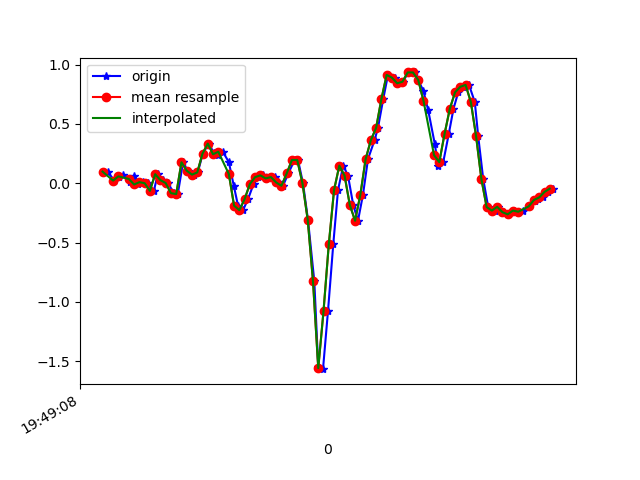

The table this chart was drawn from, first rows:
1617738548439, 434185137248549, 0.09843002, -0.13858858, 0.05263139
1617738548465, 434185156266229, 0.02268, -0.07506, 0.01109
1617738548481, 434185175308693, 0.04956, 0.1583, -0.006012
1617738548499, 434185194326373, 0.06667, -0.196, 0.02942
1617738548524, 434185213368853, 0.01169, -0.09827, -0.02067
1617738548538, 434185232422693, 0.06056, -0.163, 0.03675
1617738548554, 434185251468565, -0.0103, -0.1105, -0.01456
1617738548573, 434185270489621, 0.009244, 0.1937, -0.039
1617738548592, 434185289535509, 6.916197E-4, -0.2962, 0.02087
1617738548615, 434185308556597, -0.06406, 0.07644, -0.05855
1617738548630, 434185327700721, 0.07644, 0.3098, -0.02922
1617738548649, 434185346746769, 0.02635, -0.2632, -0.02678
1617738548668, 434185365768049, 0.001913, 0.162, -0.07932
1617738548692, 434185384814097, -0.08361, 0.08865, -0.02922
1617738548706, 434185403835313, -0.09094, -0.1985, -0.0671
1617738548726, 434185422856593, 0.1766, 0.1351, -0.1184
1617738548744, 434185441883281, 0.1058, -0.1642, -0.09031
1617738548767, 434185460903537, 0.07277, -0.2864, -0.1086
1617738548782, 434185479923729, 0.0911, -0.2852, -0.1648
1617738548801, 434185498968785, 0.2499, -0.5283, -0.1661
1617738548824, 434185517989041, 0.3342, -0.576, -0.1526
1617738548844, 434185537018193, 0.2524, -0.6346, -0.1636
1617738548859, 434185556037713, 0.2365, -0.7507, -0.1599
1617738548877, 434185575082065, 0.2658, -0.8289, -0.1648
1617738548900, 434185594101585, 0.1791, -0.9083, -0.1758
1617738548919, 434185613145937, -0.02252, -0.9816, -0.1722
1617738548935, 434185632160337, -0.1887, -0.9901, -0.1648
1617738548954, 434185651179665, -0.2266, -0.9242, -0.1392
1617738548973, 434185670223825, -0.1337, -0.7898, -0.1221
1617738548994, 434185689243153, -0.006639, -0.5992, -0.1062
1617738549011, 434185708287313, 0.052, -0.3866, -0.07565
1617738549030, 434185727306705, 0.06667, -0.1557, -0.01701
1617738549049, 434185746346705, 0.04101, 0.1009, 0.08806
1617738549074, 434185765365905, 0.052, 0.3904, 0.2139
1617738549087, 434185784409937, 0.0068, 0.7618, 0.3177
1617738549106, 434185803429201, -0.0213, 1.26, 0.3862
1617738549126, 434185822473233, 0.08255, 1.826, 0.4815
1617738549150, 434185841490449, 0.1962, 2.338, 0.5377
1617738549163, 434185860534417, 0.1962, 2.794, 0.5829
1617738549182, 434185879553553, -5.3010974E-4, 3.16, 0.5694
1617738549201, 434185898597521, -0.3096, 3.488, 0.578
1617738549225, 434185917616721, -0.8276, 3.83, 0.6281
1617738549240, 434185936642001, -1.55, 3.958, 0.6818
1617738549258, 434185955660625, -1.567, 3.779, 0.727
1617738549277, 434185974704145, -1.077, 3.414, 0.6525
1617738549297, 434185993722833, -0.5149, 2.928, 0.4668
1617738549315, 434186012766289, -0.05795, 2.404, 0.2591
1617738549335, 434186031809745, 0.1485, 1.898, 0.1015
1617738549353, 434186050828305, 0.06422, 1.37, 0.00254
1617738549373, 434186069871697, -0.1838, 0.8657, -0.03167
1617738549391, 434186088890449, -0.3157, 0.4271, -0.03533
1617738549410, 434186107933905, -0.09583, 0.1644, -0.04511
1617738549429, 434186126952657, 0.2035, 0.02757, -0.1025
1617738549454, 434186145987153, 0.3635, -0.2241, -0.1355
1617738549467, 434186165005521, 0.4674, -0.6151, -0.1612
1617738549487, 434186184048849, 0.7105, -1.044, -0.1917
1617738549505, 434186203067345, 0.9133, -1.441, -0.1893
1617738549530, 434186222110545, 0.8901, -1.924, -0.1771
1617738549544, 434186241109841, 0.8425, -2.429, -0.1771
1617738549562, 434186260152785, 0.8559, -2.806, -0.1709
1617738549582, 434186279170897, 0.9341, -3.121, -0.1722
... 29 more rows
